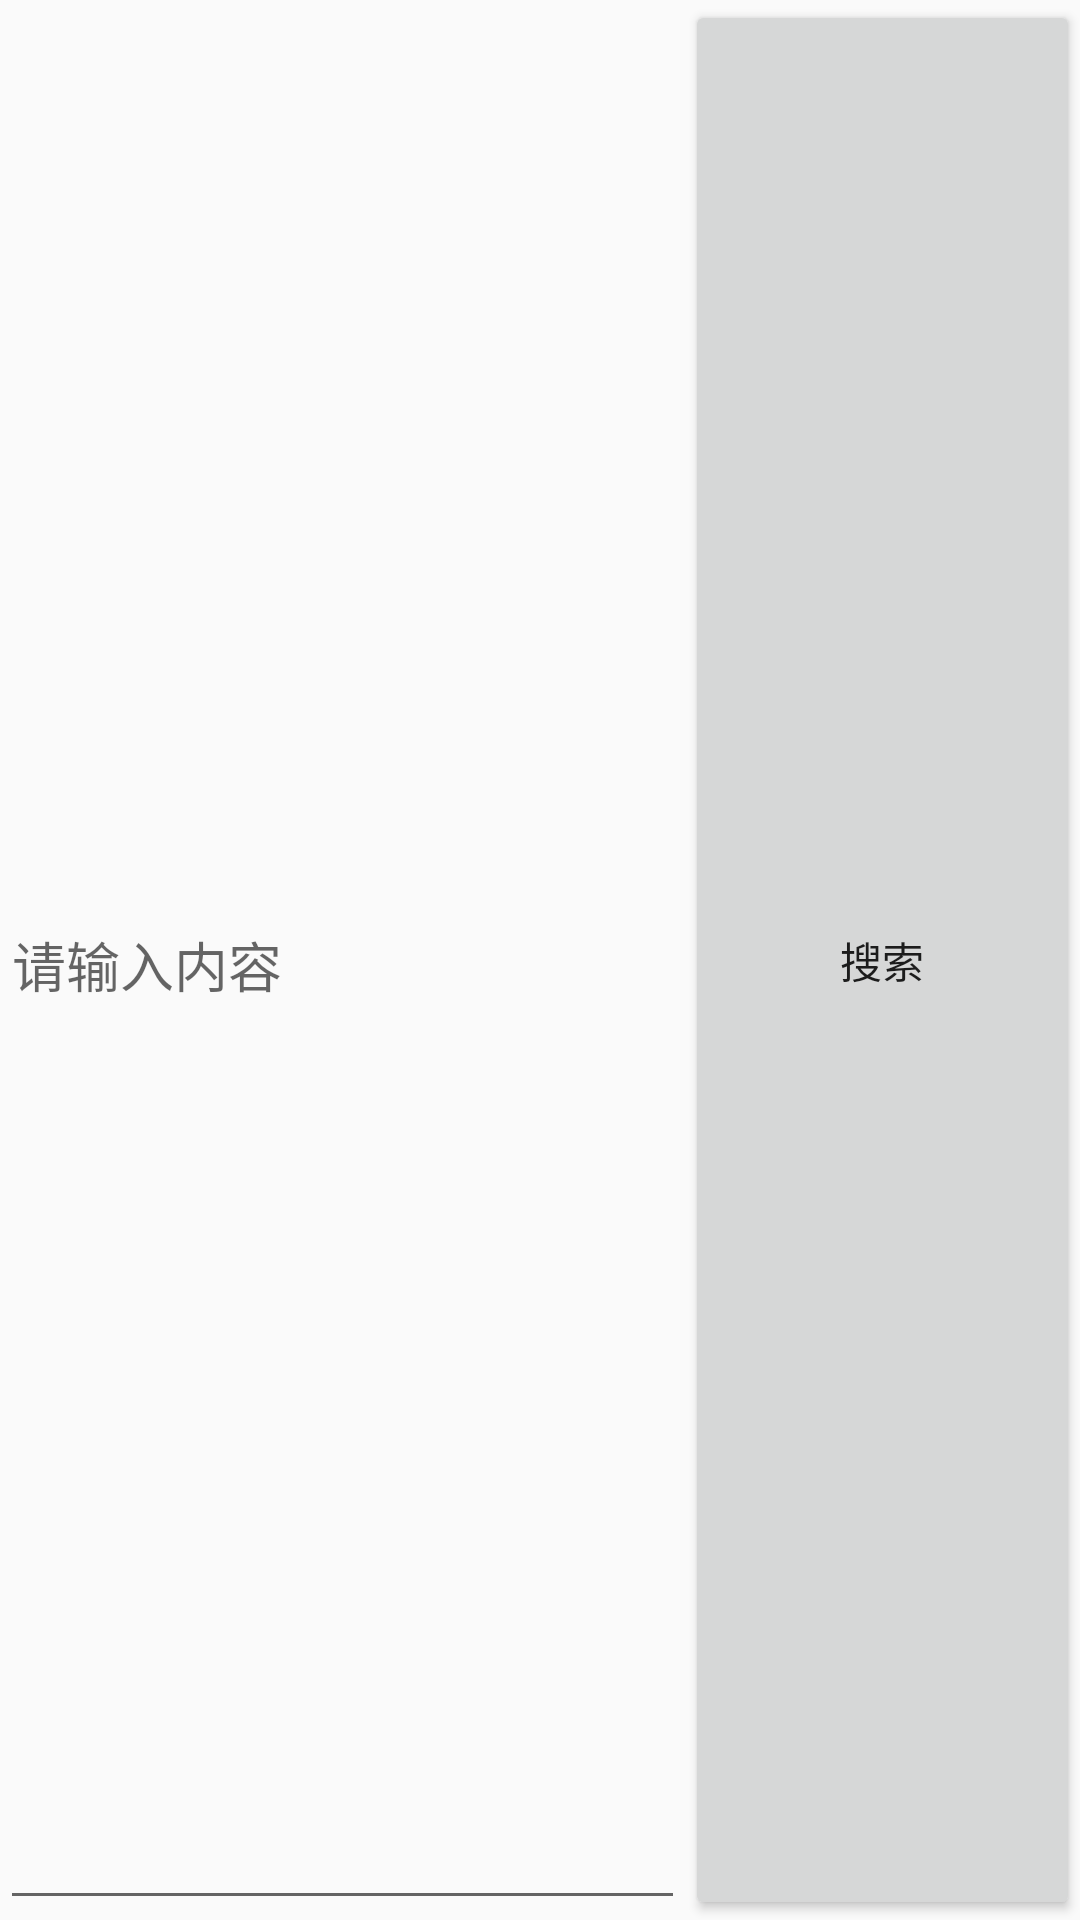

Write the Android layout XML for this screen, with the resource values it uses.
<!-- AndroidManifest.xml: application theme AppTheme -->
<!-- res/layout/list_head_layout.xml -->
<?xml version="1.0" encoding="utf-8"?>
<LinearLayout xmlns:android="http://schemas.android.com/apk/res/android"
    android:layout_width="match_parent"
    android:layout_height="50dp"
    android:orientation="horizontal">

    <EditText
        android:id="@+id/editText"
        android:layout_height="fill_parent"
        android:layout_width="wrap_content"
        android:layout_weight="3"
        android:hint="请输入内容" />

    <Button
        android:id="@+id/button"
        android:layout_height="fill_parent"
        android:layout_width="wrap_content"
        android:layout_weight="1"
        android:text="搜索" />

</LinearLayout>
<!-- resources referenced by this layout -->
<resources>
  <style name="AppTheme" parent="Theme.AppCompat.Light.DarkActionBar">
          
          <item name="colorPrimary">@color/colorPrimary</item>
          <item name="colorPrimaryDark">@color/colorPrimaryDark</item>
          <item name="colorAccent">@color/colorAccent</item>
      </style>
  <!-- not gathered from this repository: default colours our renderer supplied (Android Studio template values) -->
  <color name="colorPrimary">#FF6200EE</color>
  <color name="colorPrimaryDark">#FF3700B3</color>
  <color name="colorAccent">#FF03DAC5</color>
</resources>
